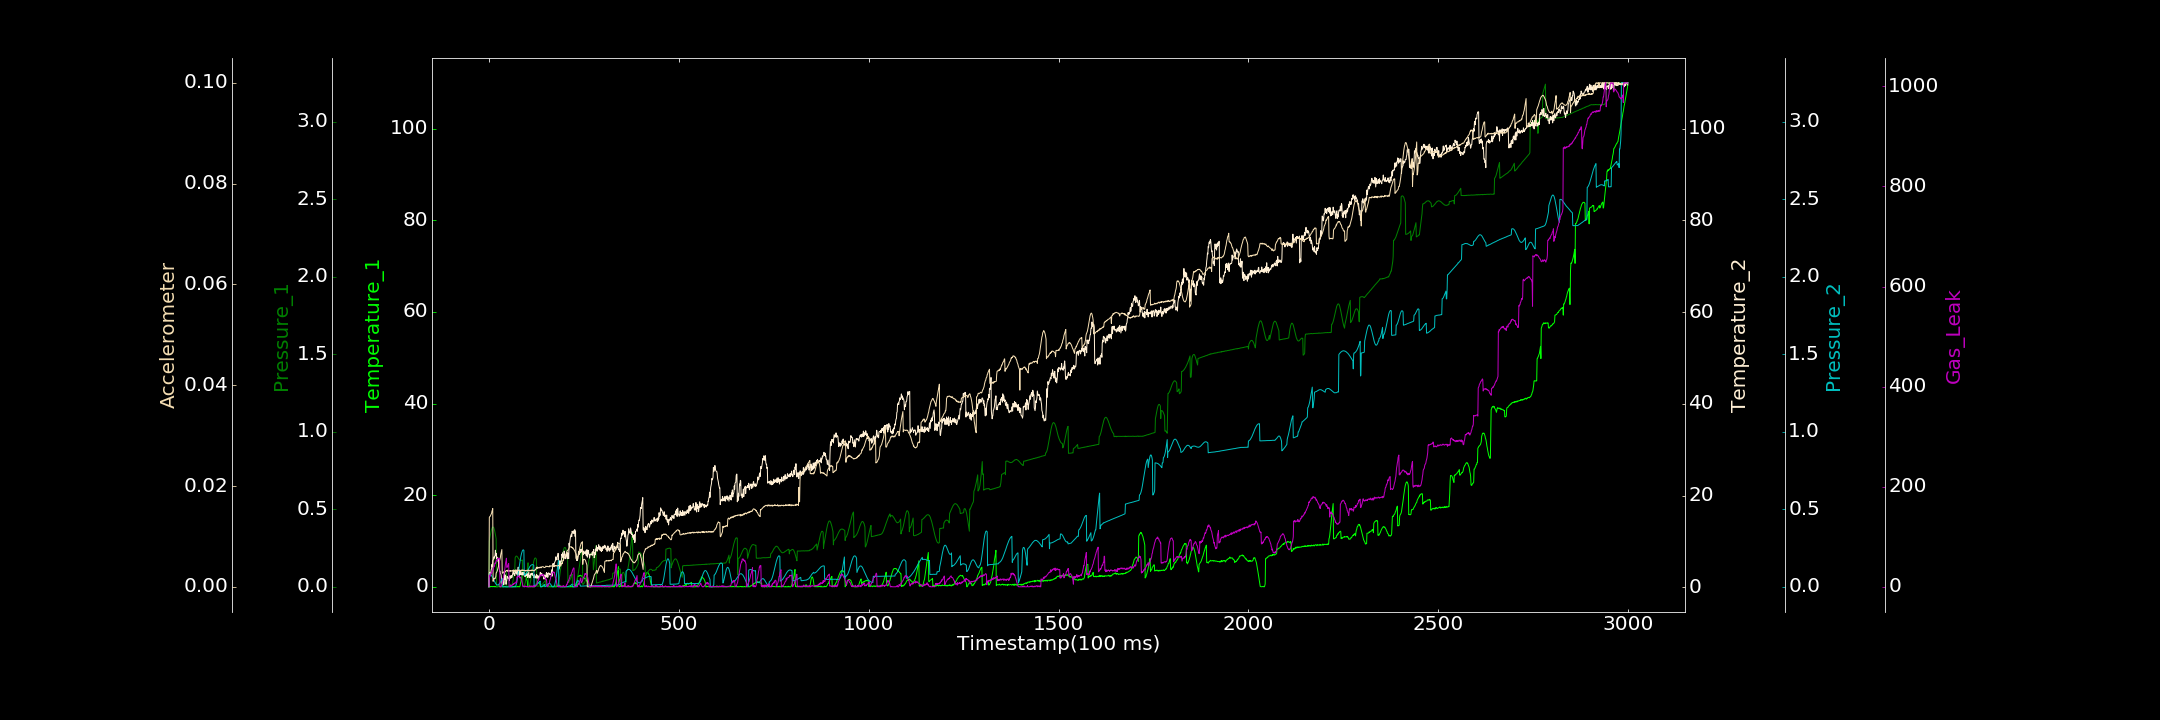

Values plotted in this chart, from the file beside it:
0.000000000, 0.000000000, 0.000000000, 0.098766121, 0.000000000, 0.000000000, 0.493182991
1, 0.0694, 0.2943, 3.023, 0.08558, 0.01375, 23.13
2, 0.02611, 0.31, 3.256, 0.08425, 0.01392, 20.07
3, 0.08928, 0.3251, 2.572, 0.08374, 0.01395, 24.11
4, 0.000000000, 0.3372, 2.85, 0.08193, 0.01409, 21.85
5, 0.000000000, 0.3507, 3.219, 0.07904, 0.0142, 25.94
6, 0.08887, 0.3616, 3.868, 0.07597, 0.01444, 28.7
7, 0.05081, 0.3707, 4.037, 0.072, 0.01461, 27.23
8, 0.000000000, 0.377, 4.991, 0.06798, 0.01504, 29.25
9, 0.000000000, 0.383, 4.417, 0.06281, 0.01518, 32.51
10, 0.07102, 0.385, 5.87, 0.05776, 0.01552, 32.93
11, 0.04236, 0.385, 5.951, 0.05255, 0.001086, 35.37
12, 0.03058, 0.3834, 6.532, 0.04624, 0.001603, 38.83
13, 0.07237, 0.3792, 6.161, 0.04176, 0.001462, 40.17
14, 0.000000000, 0.3708, 6.737, 0.03606, 0.001633, 40.13
15, 0.1048, 0.3622, 6.554, 0.03139, 0.001692, 44.33
16, 0.009541, 0.3499, 6.924, 0.02662, 0.001612, 47.68
17, 0.0828, 0.3378, 8.075, 0.02377, 0.001895, 46.56
18, 0.000000000, 0.3236, 6.955, 0.01937, 0.002004, 48.64
19, 0.000000000, 0.3079, 7.393, 0.01671, 0.002777, 52.31
20, 0.000000000, 0.0007721, 6.251, 0.01399, 0.002816, 52.36
21, 0.01603, 0.000000000, 6.61, 0.01303, 0.003004, 52.66
22, 0.000000000, 0.000000000, 6, 0.01153, 0.003176, 51.79
23, 0.03875, 0.0007258, 5.736, 0.0115, 0.003508, 57.22
24, 0.106, 0.002509, 6.359, 0.01162, 0.003762, 55.94
25, 0.02266, 0.004315, 5.435, 0.01298, 0.004043, 55.57
26, 0.1194, 0.00846, 4.672, 0.01589, 0.004452, 56.15
27, 0.000000000, 0.01065, 4.371, 0.01797, 0.004826, 56.89
28, 0.1814, 0.01481, 3.442, 0.02099, 0.005163, 56.74
29, 0.000000000, 0.01883, 3.539, 0.02559, 0.005445, 0.000000000
30, 0.000000000, 0.02416, 3.128, 0.0291, 0.005789, 0.000000000
31, 0.000000000, 0.02884, 2.867, 0.03412, 0.006383, 0.000000000
32, 0.04542, 0.03466, 2.664, 0.03889, 0.006739, 0.2779
33, 0.000000000, 0.04046, 1.825, 0.04384, 0.007023, 2.844
34, 0.06028, 0.04595, 1.277, 0.04884, 0.007397, 4.823
35, 0.000000000, 0.000000000, 0.7118, 0.05391, 0.002702, 7.222
36, 0.02043, 0.0009681, 1.485, 0.0006174, 0.002706, 9.761
37, 0.000000000, 0.002282, 1.088, 0.000000000, 0.002769, 13.95
38, 0.001078, 0.006494, 1.853, 0.000000000, 0.002761, 17.93
39, 0.000000000, 0.01078, 0.5701, 0.000000000, 0.002987, 23.25
40, 0.01927, 0.01767, 1.324, 0.00008011, 0.002846, 26.31
41, 0.08124, 0.02779, 2.986, 0.000000000, 0.002924, 31.8
42, 0.07786, 0.03679, 1.689, 0.000000000, 0.0029, 36.49
43, 0.1195, 0.04808, 2.661, 0.0002144, 0.00309, 42.74
44, 0.000000000, 0.06106, 1.73, 0.00003129, 0.002964, 49.02
45, 0.000000000, 0.07536, 0.6301, 0.000000000, 0.003189, 52.15
46, 0.00628, 0.08954, 1.252, 0.000000000, 0.003214, 57.11
47, 0.004486, 0.000000000, 1.542, 0.0001371, 0.003255, 38.7
48, 0.000000000, 0.001112, 2.404, 0.0004111, 0.003195, 39.35
49, 0.000000000, 0.001405, 2.09, 0.000000000, 0.003069, 39.9
50, 0.07469, 0.002715, 2.004, 0.000000000, 0.003341, 43.02
51, 0.000000000, 0.003136, 1.964, 0.0004054, 0.003202, 45.04
52, 0.0702, 0.004874, 2.093, 0.0001952, 0.003103, 46.37
53, 0.06274, 0.007179, 1.958, 0.0002568, 0.00319, 2.471
54, 0.02799, 0.008537, 1.499, 0.000000000, 0.003129, 0.000000000
55, 0.1426, 0.01051, 2.501, 0.000000000, 0.003203, 0.6812
56, 0.1139, 0.01306, 1.98, 0.0001507, 0.003095, 0.5394
57, 0.000000000, 0.01581, 2.454, 0.0002531, 0.0032, 1.876
58, 0.000000000, 0.0005058, 2.016, 0.000301, 0.0031, 3.248
59, 0.000000000, 0.000000000, 2.524, 0.000000000, 0.003153, 1.466
60, 0.09752, 0.005117, 2.121, 0.0003318, 0.00319, 1.969
... 2,939 more rows
